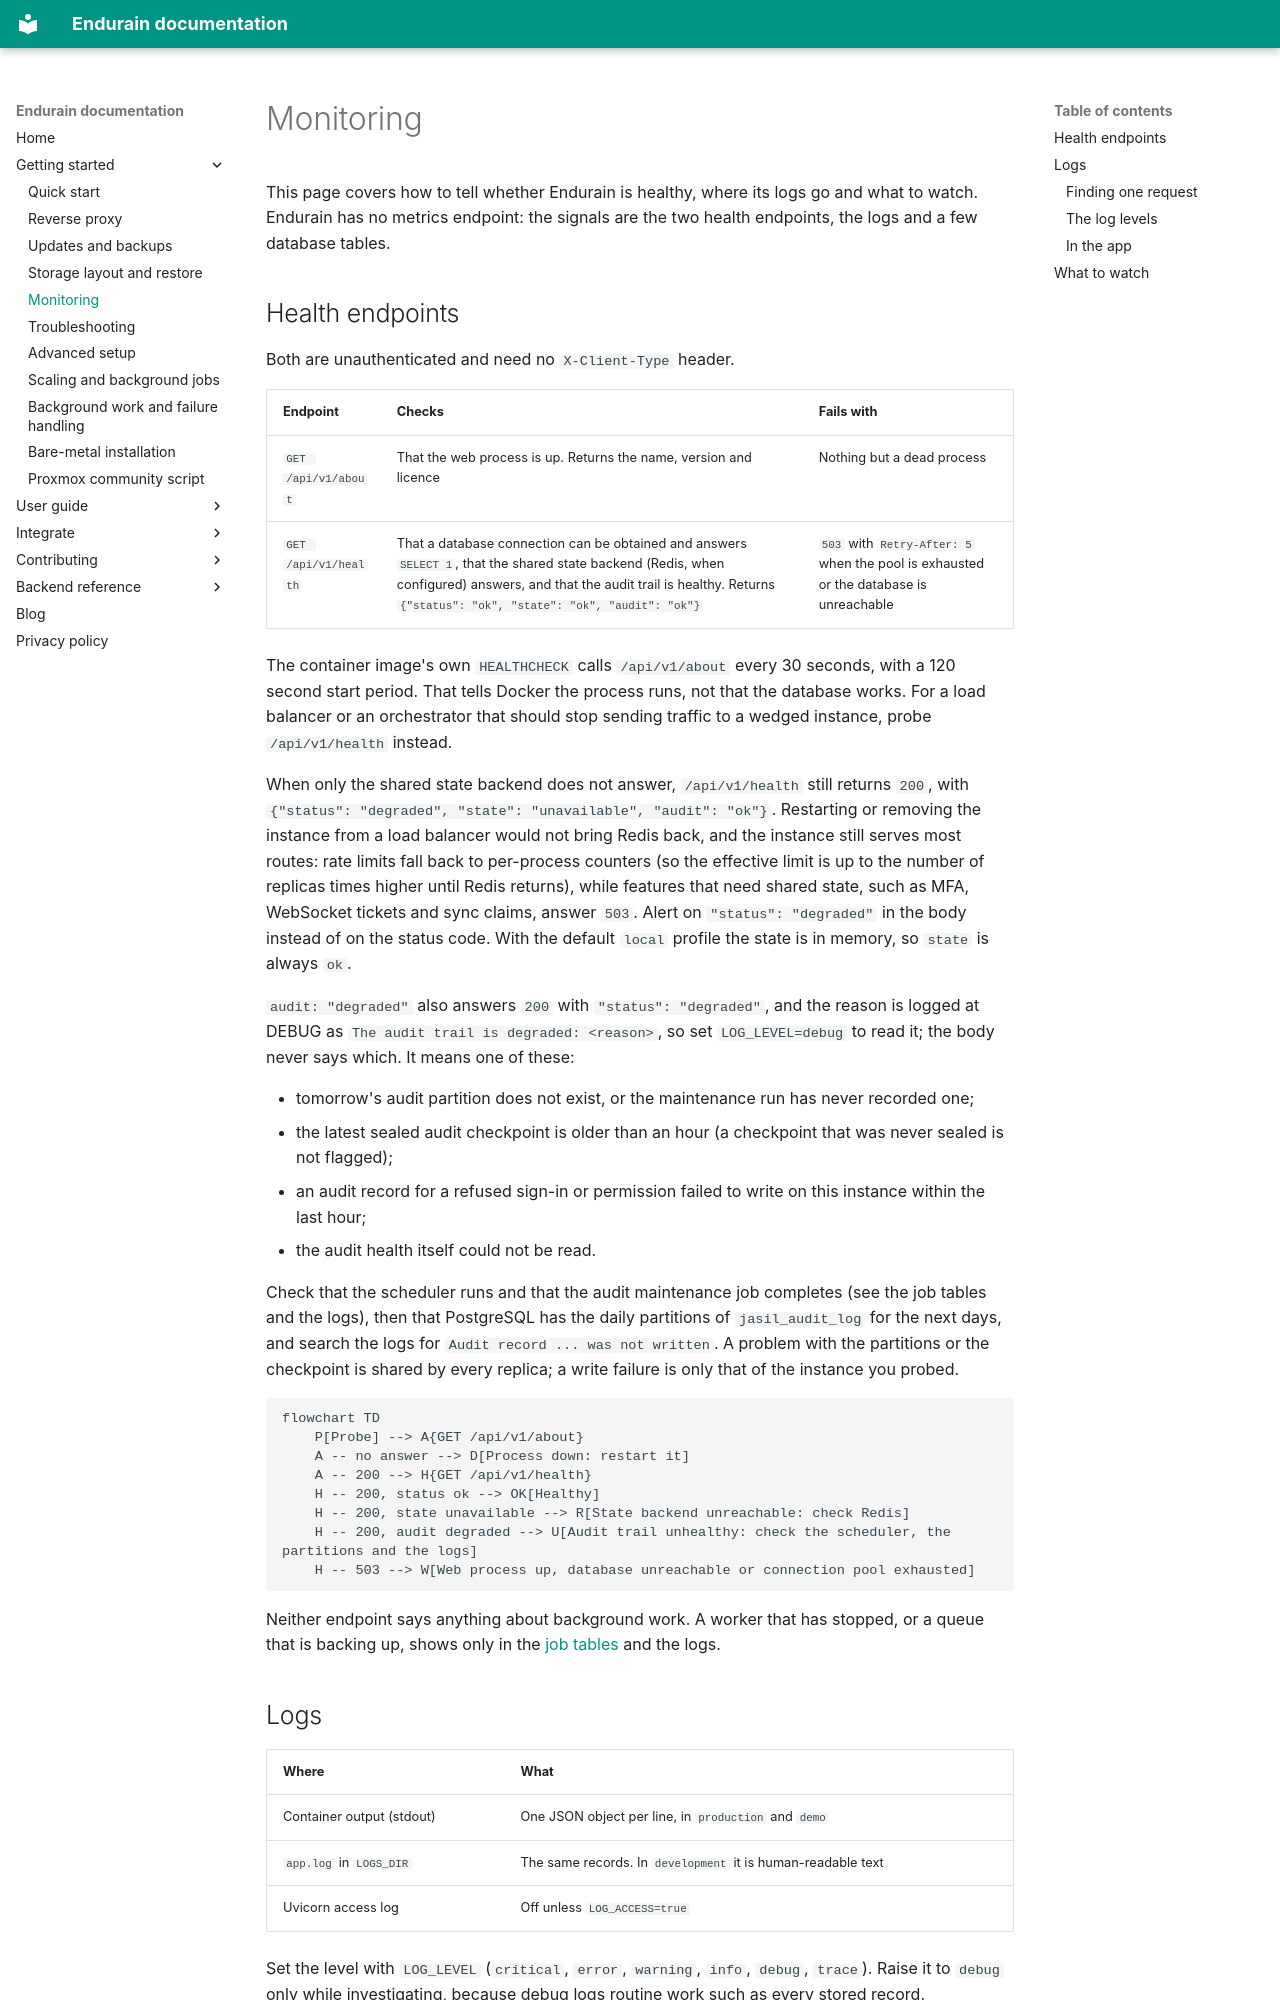

repository: endurain-project/endurain · page: getting-started/monitoring/index.html · generator: mkdocs

# Monitoring

This page covers how to tell whether Endurain is healthy, where its logs go and what to watch. Endurain has no metrics endpoint: the signals are the two health endpoints, the logs and a few database tables.

## Health endpoints

Both are unauthenticated and need no `X-Client-Type` header.

| Endpoint | Checks | Fails with |
| -------- | ------ | ---------- |
| `GET /api/v1/about` | That the web process is up. Returns the name, version and licence | Nothing but a dead process |
| `GET /api/v1/health` | That a database connection can be obtained and answers `SELECT 1`, that the shared state backend (Redis, when configured) answers, and that the audit trail is healthy. Returns `{"status": "ok", "state": "ok", "audit": "ok"}` | `503` with `Retry-After: 5` when the pool is exhausted or the database is unreachable |

The container image's own `HEALTHCHECK` calls `/api/v1/about` every 30 seconds, with a 120 second start period. That tells Docker the process runs, not that the database works. For a load balancer or an orchestrator that should stop sending traffic to a wedged instance, probe `/api/v1/health` instead.

When only the shared state backend does not answer, `/api/v1/health` still returns `200`, with `{"status": "degraded", "state": "unavailable", "audit": "ok"}`. Restarting or removing the instance from a load balancer would not bring Redis back, and the instance still serves most routes: rate limits fall back to per-process counters (so the effective limit is up to the number of replicas times higher until Redis returns), while features that need shared state, such as MFA, WebSocket tickets and sync claims, answer `503`. Alert on `"status": "degraded"` in the body instead of on the status code. With the default `local` profile the state is in memory, so `state` is always `ok`.

`audit: "degraded"` also answers `200` with `"status": "degraded"`, and the reason is logged at DEBUG as `The audit trail is degraded: <reason>`, so set `LOG_LEVEL=debug` to read it; the body never says which. It means one of these:

- tomorrow's audit partition does not exist, or the maintenance run has never recorded one;
- the latest sealed audit checkpoint is older than an hour (a checkpoint that was never sealed is not flagged);
- an audit record for a refused sign-in or permission failed to write on this instance within the last hour;
- the audit health itself could not be read.

Check that the scheduler runs and that the audit maintenance job completes (see the job tables and the logs), then that PostgreSQL has the daily partitions of `jasil_audit_log` for the next days, and search the logs for `Audit record ... was not written`. A problem with the partitions or the checkpoint is shared by every replica; a write failure is only that of the instance you probed.

```mermaid
flowchart TD
    P[Probe] --> A{GET /api/v1/about}
    A -- no answer --> D[Process down: restart it]
    A -- 200 --> H{GET /api/v1/health}
    H -- 200, status ok --> OK[Healthy]
    H -- 200, state unavailable --> R[State backend unreachable: check Redis]
    H -- 200, audit degraded --> U[Audit trail unhealthy: check the scheduler, the partitions and the logs]
    H -- 503 --> W[Web process up, database unreachable or connection pool exhausted]
```

Neither endpoint says anything about background work. A worker that has stopped, or a queue that is backing up, shows only in the [job tables](troubleshooting.md#inspect-background-jobs-durable-jobs-only) and the logs.
